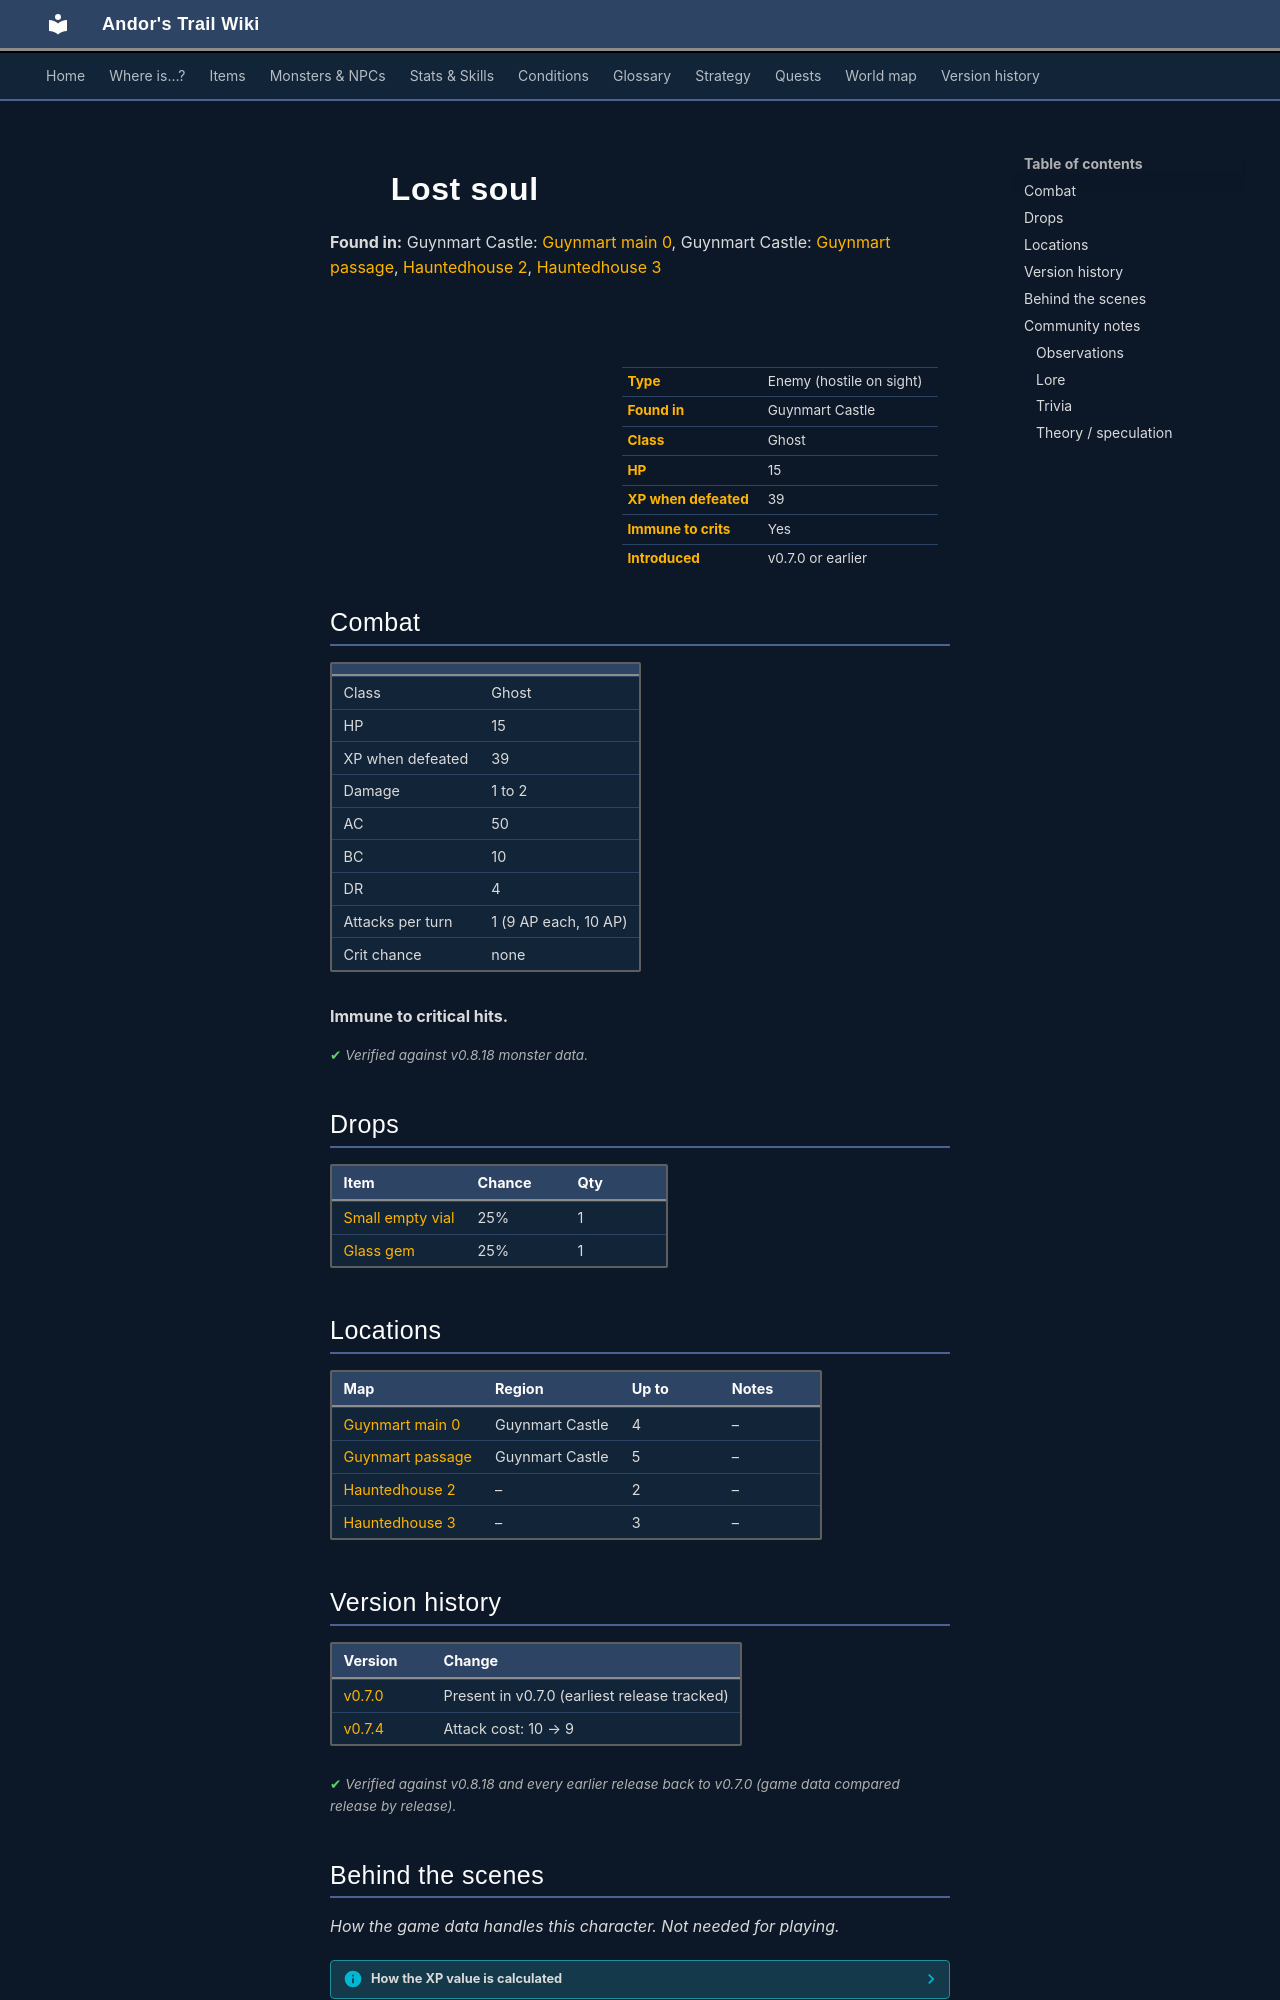

repository: asdfghjkl628/Andor-s-Trail-Wikiiii · page: monsters/lost_soul/index.html · generator: mkdocs

---
description: "Lost soul is an enemy in Andor's Trail (ghost) with 15 HP, worth 39 XP, found in Guynmart Castle. Drops: Small empty vial, Glass gem."
---

# ![](../assets/icons/monsters/monsters_rltiles2_45.png){ .sprite } Lost soul

**Found in:** Guynmart Castle: [Guynmart main 0](../maps/guynmart_main_0.md), Guynmart Castle: [Guynmart passage](../maps/guynmart_passage.md), [Hauntedhouse 2](../maps/hauntedhouse2.md), [Hauntedhouse 3](../maps/hauntedhouse3.md)

<div class="infobox" markdown>

<p class="ib-img"><img class="sprite" src="../../assets/icons/monsters/monsters_rltiles2_45.png" alt=""></p>

| | |
|---|---|
| **Type** | Enemy (hostile on sight) |
| **Found in** | Guynmart Castle |
| **Class** | Ghost |
| **HP** | 15 |
| **XP when defeated** | 39 |
| **Immune to crits** | Yes |
| **Introduced** | v0.7.0 or earlier |

</div>

## Combat

| | |
|---|---|
| Class | Ghost |
| HP | 15 |
| XP when defeated | 39 |
| Damage | 1 to 2 |
| AC | 50 |
| BC | 10 |
| DR | 4 |
| Attacks per turn | 1 (9 AP each, 10 AP) |
| Crit chance | none |

**Immune to critical hits.**


<p class="verified">Verified against v0.8.18 monster data.</p>

## Drops

| Item | Chance | Qty |
|---|---|---|
| [Small empty vial](../items/vial_empty1.md) | 25% | 1 |
| [Glass gem](../items/gem1.md) | 25% | 1 |

## Locations

| Map | Region | Up to | Notes |
|---|---|---|---|
| [Guynmart main 0](../maps/guynmart_main_0.md) | Guynmart Castle | 4 | – |
| [Guynmart passage](../maps/guynmart_passage.md) | Guynmart Castle | 5 | – |
| [Hauntedhouse 2](../maps/hauntedhouse2.md) | – | 2 | – |
| [Hauntedhouse 3](../maps/hauntedhouse3.md) | – | 3 | – |


## Version history

| Version | Change |
|---|---|
| [v0.7.0](../versions/0.7.0.md) | Present in v0.7.0 (earliest release tracked) |
| [v0.7.4](../versions/0.7.4.md) | Attack cost: 10 → 9 |

<p class="verified">Verified against v0.8.18 and every earlier release back to v0.7.0 (game data compared release by release).</p>


## Behind the scenes

*How the game data handles this character. Not needed for playing.*

??? info "How the XP value is calculated"

    The game computes each enemy's experience value when it loads the data (`MonsterTypeParser.java`):

    XP = ⌈(attacks per turn × attack chance × average damage × (1 + critical skill × critical multiplier) × 3 + HP × (1 + block chance) + 9 × damage resistance) × 0.7⌉

    Percentages are used as fractions (e.g. 60% = 0.6). Enemies whose attacks inflict a condition are worth 50 XP more. The More Exp skill adds a percentage on top.

??? info "Technical information"

    | | |
    |---|---|
    | Entry ID | `lost_soul` |
    | Type (wiki) | Enemy |
    | Spawn group | `minorhaunt2` |
    | Loot table | `haunt` |
    | Conversation | – |
    | Faction | – |
    | Movement | – |
    | Icon | `monsters_rltiles2:45` |
    | Defined in | `res/raw/monsterlist_fallhaven_animals.json` |

    Raw data:

    ```json
    {
     "id": "lost_soul",
     "name": "Lost soul",
     "iconID": "monsters_rltiles2:45",
     "maxHP": 15,
     "monsterClass": "ghost",
     "attackDamage": {
      "min": 1,
      "max": 2
     },
     "spawnGroup": "minorhaunt2",
     "droplistID": "haunt",
     "attackCost": 9,
     "attackChance": 50,
     "blockChance": 10,
     "damageResistance": 4
    }
    ```


## Community notes

<small>Written by players, not generated from game data. **Observations**: what players notice in-game · **Lore**: the in-world story · **Trivia**: real-world facts, references, development history · **Theory / speculation**: unconfirmed ideas; may just be unfinished content</small>

### Observations

*No notes yet. Contributions are welcome: [add a note](https://github.com/asdfghjkl628/Andor-s-Trail-Wikiiii/new/main/notes/monsters?filename=lost_soul.md&value=%23%23%20Observations%0A%0A%3C%21--%20what%20players%20notice%20in-game%20--%3E%0A%0A%23%23%20Lore%0A%0A%3C%21--%20the%20in-world%20story%20--%3E%0A%0A%23%23%20Trivia%0A%0A%3C%21--%20real-world%20facts%2C%20references%2C%20development%20history%20--%3E%0A%0A%23%23%20Theory%20/%20speculation%0A%0A%3C%21--%20unconfirmed%20ideas%3B%20may%20just%20be%20unfinished%20content%20--%3E%0A).*
